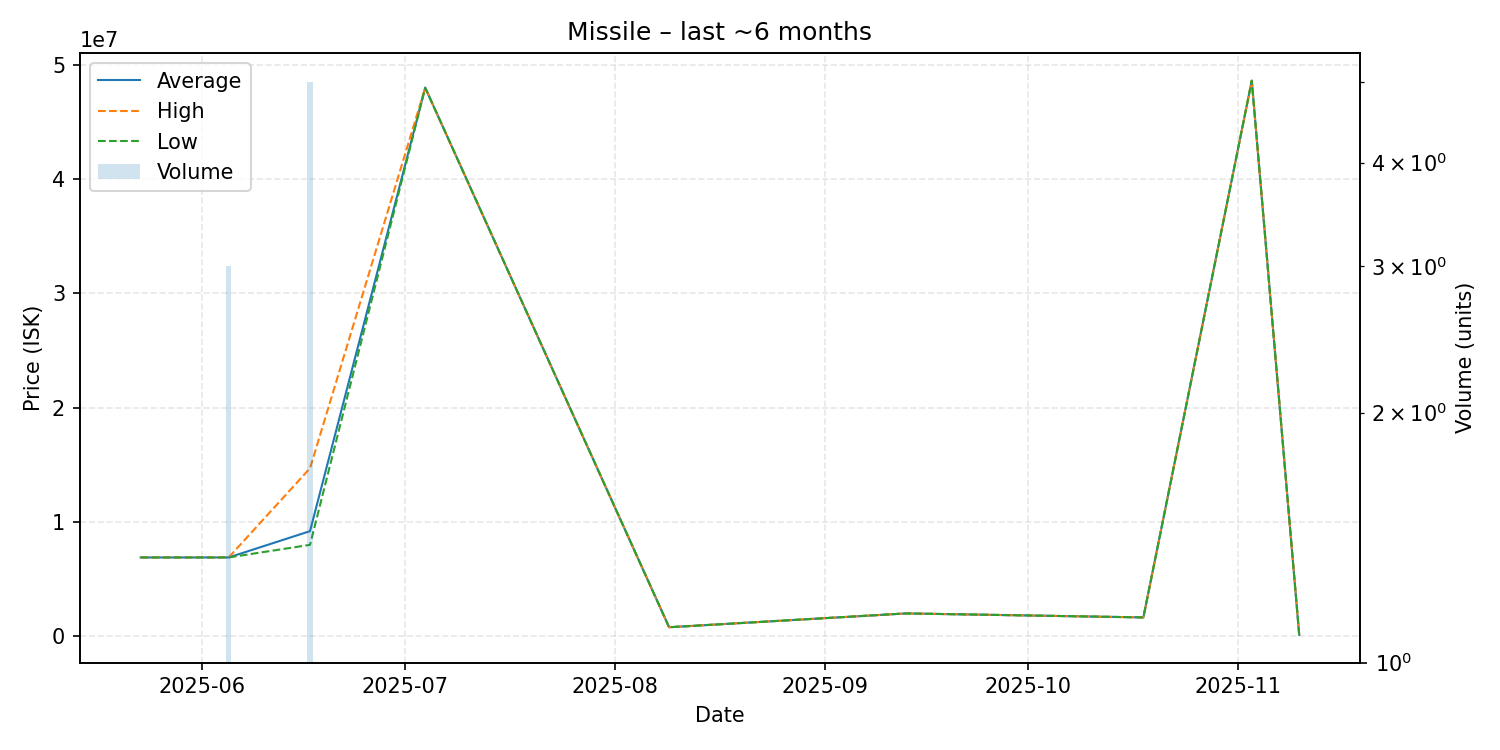

Source data for this figure (header and first rows):
date, average, highest, lowest, order_count, volume
2025-05-23, 6896000, 6896000, 6896000, 1, 1
2025-05-31, 6896000, 6896000, 6896000, 1, 1
2025-06-01, 6897000, 6897000, 6897000, 1, 1
2025-06-05, 6898333, 6900000, 6897500, 3, 3
2025-06-17, 9197600, 14700000, 7999500, 5, 5
2025-07-04, 48000000, 48000000, 48000000, 1, 1
2025-08-09, 790500, 790500, 790500, 1, 1
2025-09-13, 2000000, 2000000, 2000000, 1, 1
2025-10-18, 1650000, 1650000, 1650000, 1, 1
2025-11-03, 48610000, 48610000, 48610000, 1, 1
2025-11-10, 122700, 122700, 122700, 1, 1
